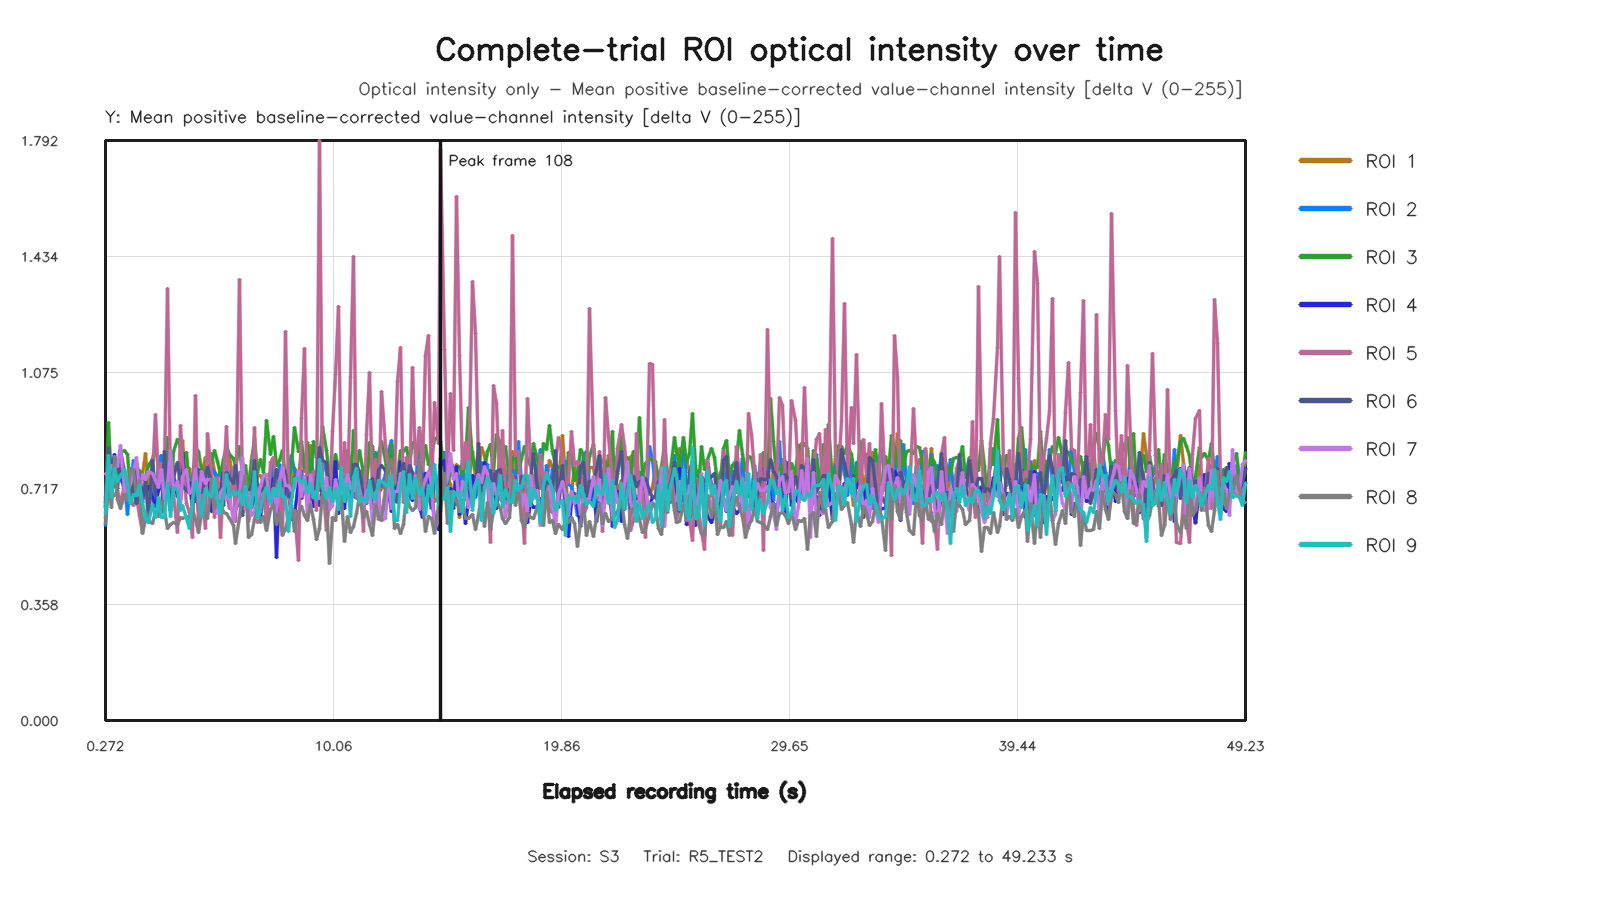

Source data for this figure (header and first rows):
capture_frame_id, elapsed_time_s, roi1_value, roi2_value, roi3_value, roi4_value, roi5_value, roi6_value, roi7_value, roi8_value, roi9_value
0, 0.2719, 0.6903, 0.6022, 0.6585, 0.6615, 0.6264, 0.6723, 0.763, 0.6095, 0.6381
1, 0.3996, 0.7549, 0.7811, 0.9193, 0.7821, 0.7695, 0.8435, 0.7525, 0.7271, 0.819
2, 0.5278, 0.7436, 0.7554, 0.7225, 0.7767, 0.6878, 0.7692, 0.7869, 0.6569, 0.6885
3, 0.6748, 0.7499, 0.7529, 0.7819, 0.8222, 0.6967, 0.7271, 0.7851, 0.8149, 0.7796
4, 0.7998, 0.7691, 0.7863, 0.7533, 0.7405, 0.7111, 0.7163, 0.7849, 0.6837, 0.7373
5, 0.9281, 0.7693, 0.7402, 0.8288, 0.7784, 0.6746, 0.8353, 0.8502, 0.6541, 0.7571
6, 1.073, 0.7475, 0.7303, 0.8327, 0.7011, 0.7255, 0.7685, 0.7075, 0.6982, 0.7752
7, 1.2, 0.7012, 0.6362, 0.8212, 0.6874, 0.6879, 0.7276, 0.7105, 0.6801, 0.7303
8, 1.328, 0.6862, 0.7388, 0.7035, 0.6986, 0.6765, 0.6841, 0.7324, 0.7778, 0.6698
9, 1.473, 0.7657, 0.8021, 0.7675, 0.6992, 0.6639, 0.7282, 0.771, 0.776, 0.697
10, 1.601, 0.7978, 0.7251, 0.7234, 0.7731, 0.6924, 0.6713, 0.8141, 0.6942, 0.6943
11, 1.728, 0.758, 0.7325, 0.7714, 0.7542, 0.6324, 0.6879, 0.7054, 0.7409, 0.7254
12, 1.872, 0.7595, 0.6865, 0.7432, 0.7017, 0.5806, 0.6731, 0.7595, 0.5765, 0.6749
13, 2, 0.8254, 0.71, 0.7471, 0.7133, 0.6199, 0.749, 0.746, 0.6454, 0.6232
14, 2.128, 0.7086, 0.6855, 0.789, 0.7237, 0.6449, 0.613, 0.7703, 0.6172, 0.6123
15, 2.272, 0.7883, 0.7204, 0.8052, 0.6897, 0.7556, 0.8035, 0.7623, 0.6095, 0.6672
16, 2.4, 0.7009, 0.6777, 0.8431, 0.662, 0.9442, 0.7025, 0.7406, 0.6454, 0.6278
17, 2.541, 0.7168, 0.7974, 0.784, 0.7105, 0.7444, 0.6807, 0.7202, 0.6292, 0.6881
18, 2.672, 0.8175, 0.8182, 0.7216, 0.7331, 0.7929, 0.6431, 0.7753, 0.6755, 0.6264
19, 2.8, 0.7513, 0.6812, 0.7343, 0.7253, 0.7825, 0.8312, 0.6837, 0.6493, 0.6259
20, 2.928, 0.7168, 0.6971, 0.8758, 0.6923, 1.336, 0.7286, 0.7255, 0.5923, 0.733
21, 3.079, 0.7405, 0.6878, 0.6532, 0.7206, 0.7307, 0.6488, 0.8353, 0.6057, 0.63
22, 3.2, 0.7793, 0.7561, 0.8317, 0.7454, 0.6992, 0.7515, 0.7114, 0.6109, 0.7207
23, 3.347, 0.7925, 0.7133, 0.8686, 0.6936, 0.582, 0.798, 0.7379, 0.6057, 0.7134
24, 3.472, 0.7575, 0.6822, 0.8466, 0.7465, 0.9119, 0.7344, 0.6668, 0.6284, 0.6485
25, 3.6, 0.8656, 0.7311, 0.802, 0.8279, 0.8013, 0.7255, 0.7525, 0.6226, 0.6632
26, 3.734, 0.7032, 0.7556, 0.8278, 0.7042, 0.6694, 0.7121, 0.7746, 0.6313, 0.6227
27, 3.872, 0.7773, 0.7515, 0.7158, 0.7345, 0.6413, 0.7074, 0.7001, 0.6238, 0.5944
28, 4.009, 0.6965, 0.7415, 0.7328, 0.6549, 0.5662, 0.7079, 0.7095, 0.6529, 0.6783
29, 4.144, 0.7909, 0.8166, 0.8434, 0.7665, 1.005, 0.6767, 0.7762, 0.6223, 0.7373
30, 4.284, 0.7521, 0.7006, 0.8324, 0.6492, 0.5913, 0.7743, 0.676, 0.5805, 0.7043
31, 4.4, 0.756, 0.6792, 0.7766, 0.6555, 0.7115, 0.7031, 0.7705, 0.6379, 0.6289
32, 4.545, 0.8121, 0.7681, 0.7666, 0.7374, 0.5944, 0.7527, 0.7312, 0.6395, 0.716
33, 4.672, 0.7264, 0.7443, 0.8103, 0.7865, 0.8864, 0.7818, 0.7447, 0.6243, 0.7024
34, 4.815, 0.825, 0.7771, 0.7984, 0.6461, 0.7581, 0.7373, 0.7438, 0.7456, 0.6934
35, 4.944, 0.769, 0.7661, 0.8333, 0.684, 0.6283, 0.7004, 0.6771, 0.6564, 0.7479
36, 5.072, 0.7091, 0.7511, 0.8009, 0.6823, 0.7519, 0.6963, 0.639, 0.6818, 0.6817
37, 5.205, 0.731, 0.7715, 0.7586, 0.6885, 0.5658, 0.7149, 0.704, 0.6773, 0.6385
38, 5.344, 0.781, 0.7107, 0.805, 0.7656, 0.737, 0.6652, 0.7168, 0.6416, 0.6953
39, 5.479, 0.8257, 0.7855, 0.8468, 0.7076, 0.909, 0.7663, 0.6832, 0.6385, 0.7607
40, 5.6, 0.819, 0.757, 0.8228, 0.6626, 0.6549, 0.7513, 0.697, 0.6235, 0.6881
41, 5.756, 0.7181, 0.7755, 0.8082, 0.6448, 0.7817, 0.7318, 0.6159, 0.6038, 0.7062
42, 5.872, 0.7095, 0.6578, 0.7837, 0.6517, 0.6151, 0.7869, 0.6549, 0.5467, 0.6994
43, 6.011, 0.7653, 0.7212, 0.8478, 0.6772, 1.362, 0.7004, 0.6865, 0.6287, 0.7068
44, 6.144, 0.7608, 0.7969, 0.7554, 0.7319, 0.7024, 0.6348, 0.8125, 0.7109, 0.6662
45, 6.287, 0.6835, 0.74, 0.7876, 0.6657, 0.7356, 0.6986, 0.6511, 0.7583, 0.7222
46, 6.401, 0.7435, 0.6223, 0.7213, 0.656, 0.6154, 0.712, 0.7052, 0.5648, 0.6577
47, 6.544, 0.7302, 0.699, 0.802, 0.658, 0.6737, 0.7197, 0.6337, 0.574, 0.6617
48, 6.677, 0.6942, 0.7407, 0.8679, 0.6877, 0.9065, 0.8046, 0.6463, 0.6209, 0.7694
49, 6.8, 0.7575, 0.7213, 0.7659, 0.6486, 0.612, 0.7265, 0.6917, 0.6555, 0.624
50, 6.95, 0.7569, 0.6845, 0.805, 0.6311, 0.7135, 0.7261, 0.7218, 0.6102, 0.6447
51, 7.072, 0.7343, 0.6691, 0.765, 0.6902, 0.7447, 0.7045, 0.7579, 0.6311, 0.7002
52, 7.204, 0.7431, 0.6947, 0.9257, 0.6714, 0.5929, 0.7593, 0.7614, 0.5879, 0.7202
53, 7.344, 0.7672, 0.733, 0.8205, 0.6949, 0.7958, 0.6958, 0.6686, 0.6533, 0.6723
54, 7.48, 0.7354, 0.7957, 0.879, 0.7462, 0.8122, 0.7274, 0.7168, 0.6688, 0.7175
55, 7.6, 0.6679, 0.6555, 0.7883, 0.5033, 0.6871, 0.7745, 0.6431, 0.6047, 0.6913
56, 7.757, 0.7462, 0.7901, 0.8022, 0.7151, 0.7049, 0.7099, 0.7403, 0.6423, 0.7394
57, 7.872, 0.7369, 0.6637, 0.8349, 0.6494, 0.5714, 0.7289, 0.7822, 0.5744, 0.6928
58, 8, 0.7751, 0.6851, 0.7465, 0.7697, 1.203, 0.7608, 0.7267, 0.5916, 0.6875
59, 8.147, 0.7582, 0.7846, 0.7085, 0.7182, 0.6967, 0.6921, 0.7253, 0.6306, 0.5848
... 308 more rows
